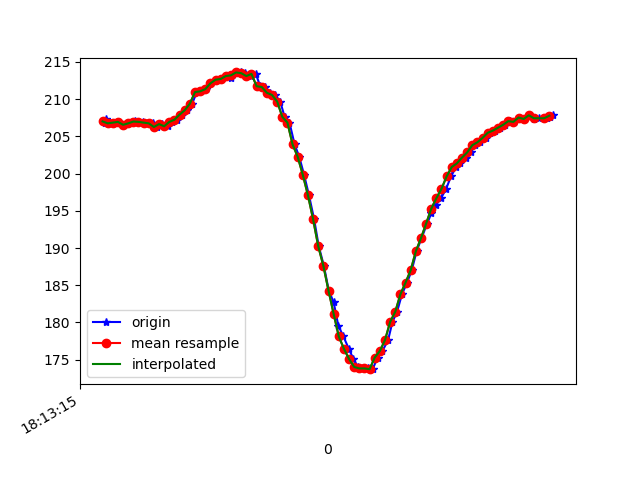

Data behind this chart, as committed beside it:
1617819195130, 514838719044212, 206.83594, -242.77344, -69.140625
1617819195135, 514838738211590, 207.3, -243.1, -68.75
1617819195137, 514838757378969, 206.8, -242.9, -68.46
1617819195149, 514838776454784, 206.7, -243.1, -68.46
1617819195164, 514838795500078, 206.8, -243.4, -68.36
1617819195181, 514838814575893, 206.9, -243.8, -69.04
1617819195201, 514838833529622, 206.5, -243.4, -68.36
1617819195220, 514838852605437, 206.7, -243.9, -68.65
1617819195246, 514838872016987, 207, -243.6, -68.95
1617819195258, 514838890879152, 206.9, -243.2, -69.43
1617819195279, 514838909863403, 206.9, -243.3, -68.46
1617819195296, 514838928969740, 206.8, -243.3, -68.46
1617819195315, 514838947923469, 206.7, -243.1, -69.04
1617819195334, 514838967152986, 206.2, -243.5, -68.75
1617819195352, 514838986198279, 206.6, -243.3, -69.63
1617819195373, 514839005213052, 206.3, -243.1, -69.04
1617819195391, 514839024258345, 206.9, -243.4, -68.36
1617819195410, 514839043303639, 207.2, -243.8, -68.65
1617819195429, 514839062379454, 207.9, -243.1, -67.68
1617819195448, 514839081424747, 208.5, -241.4, -66.31
1617819195469, 514839100500562, 209.4, -239.3, -64.16
1617819195487, 514839119515335, 210.9, -236, -61.62
1617819195505, 514839138530107, 211, -234, -58.69
1617819195524, 514839157514358, 211.3, -230.9, -55.76
1617819195543, 514839176590173, 212.1, -227.8, -51.56
1617819195565, 514839195604945, 212.6, -224.6, -44.73
1617819195581, 514839214680760, 212.7, -222.4, -38.38
1617819195600, 514839233726054, 213.1, -221.3, -31.15
1617819195622, 514839252801869, 212.9, -221, -24.51
1617819195639, 514839271877683, 213.5, -221.8, -18.55
1617819195658, 514839290892456, 213.6, -223.8, -13.57
1617819195676, 514839309998792, 213.5, -225.5, -10.45
1617819195698, 514839329013564, 213.1, -226.5, -8.398
1617819195717, 514839348119900, 213.4, -226.8, -7.129
1617819195734, 514839367287279, 211.7, -226, -8.594
1617819195753, 514839386302052, 211.6, -225.6, -7.812
1617819195772, 514839405316824, 210.8, -225.3, -6.836
1617819195791, 514839424331596, 210.5, -225.3, -8.496
1617819195812, 514839443346369, 209.7, -224.8, -7.812
1617819195829, 514839462422183, 207.6, -224.8, -6.445
1617819195848, 514839481467477, 206.8, -224.7, -5.273
1617819195868, 514839500512771, 203.9, -225.5, -2.539
1617819195886, 514839519619107, 202.2, -226, -1.562
1617819195905, 514839538694922, 199.8, -225.6, -1.27
1617819195924, 514839557801258, 197.1, -225.3, -1.172
1617819195944, 514839576907594, 193.8, -223.8, -2.148
1617819195962, 514839595952888, 190.2, -224.3, -3.027
1617819195982, 514839614998182, 187.6, -223.4, -5.664
1617819196001, 514839633982433, 184.3, -222.1, -7.812
1617819196020, 514839653058247, 182.7, -221.7, -12.99
1617819196038, 514839672103541, 179.6, -221.3, -16.8
1617819196058, 514839691118313, 178.1, -221.2, -20.7
1617819196079, 514839710163607, 176.5, -221.6, -22.85
1617819196097, 514839729208901, 175.1, -221.9, -23.05
1617819196115, 514839748254194, 174, -222.2, -24.22
1617819196135, 514839767330009, 173.8, -222.1, -24.9
1617819196153, 514839786375303, 173.8, -221.9, -26.56
1617819196172, 514839805359554, 173.7, -222, -28.03
1617819196191, 514839824404847, 175.3, -221.9, -29
1617819196210, 514839843755354, 176.2, -221.7, -30.37
1617819196232, 514839862525956, 177.6, -221.9, -33.3
... 34 more rows
